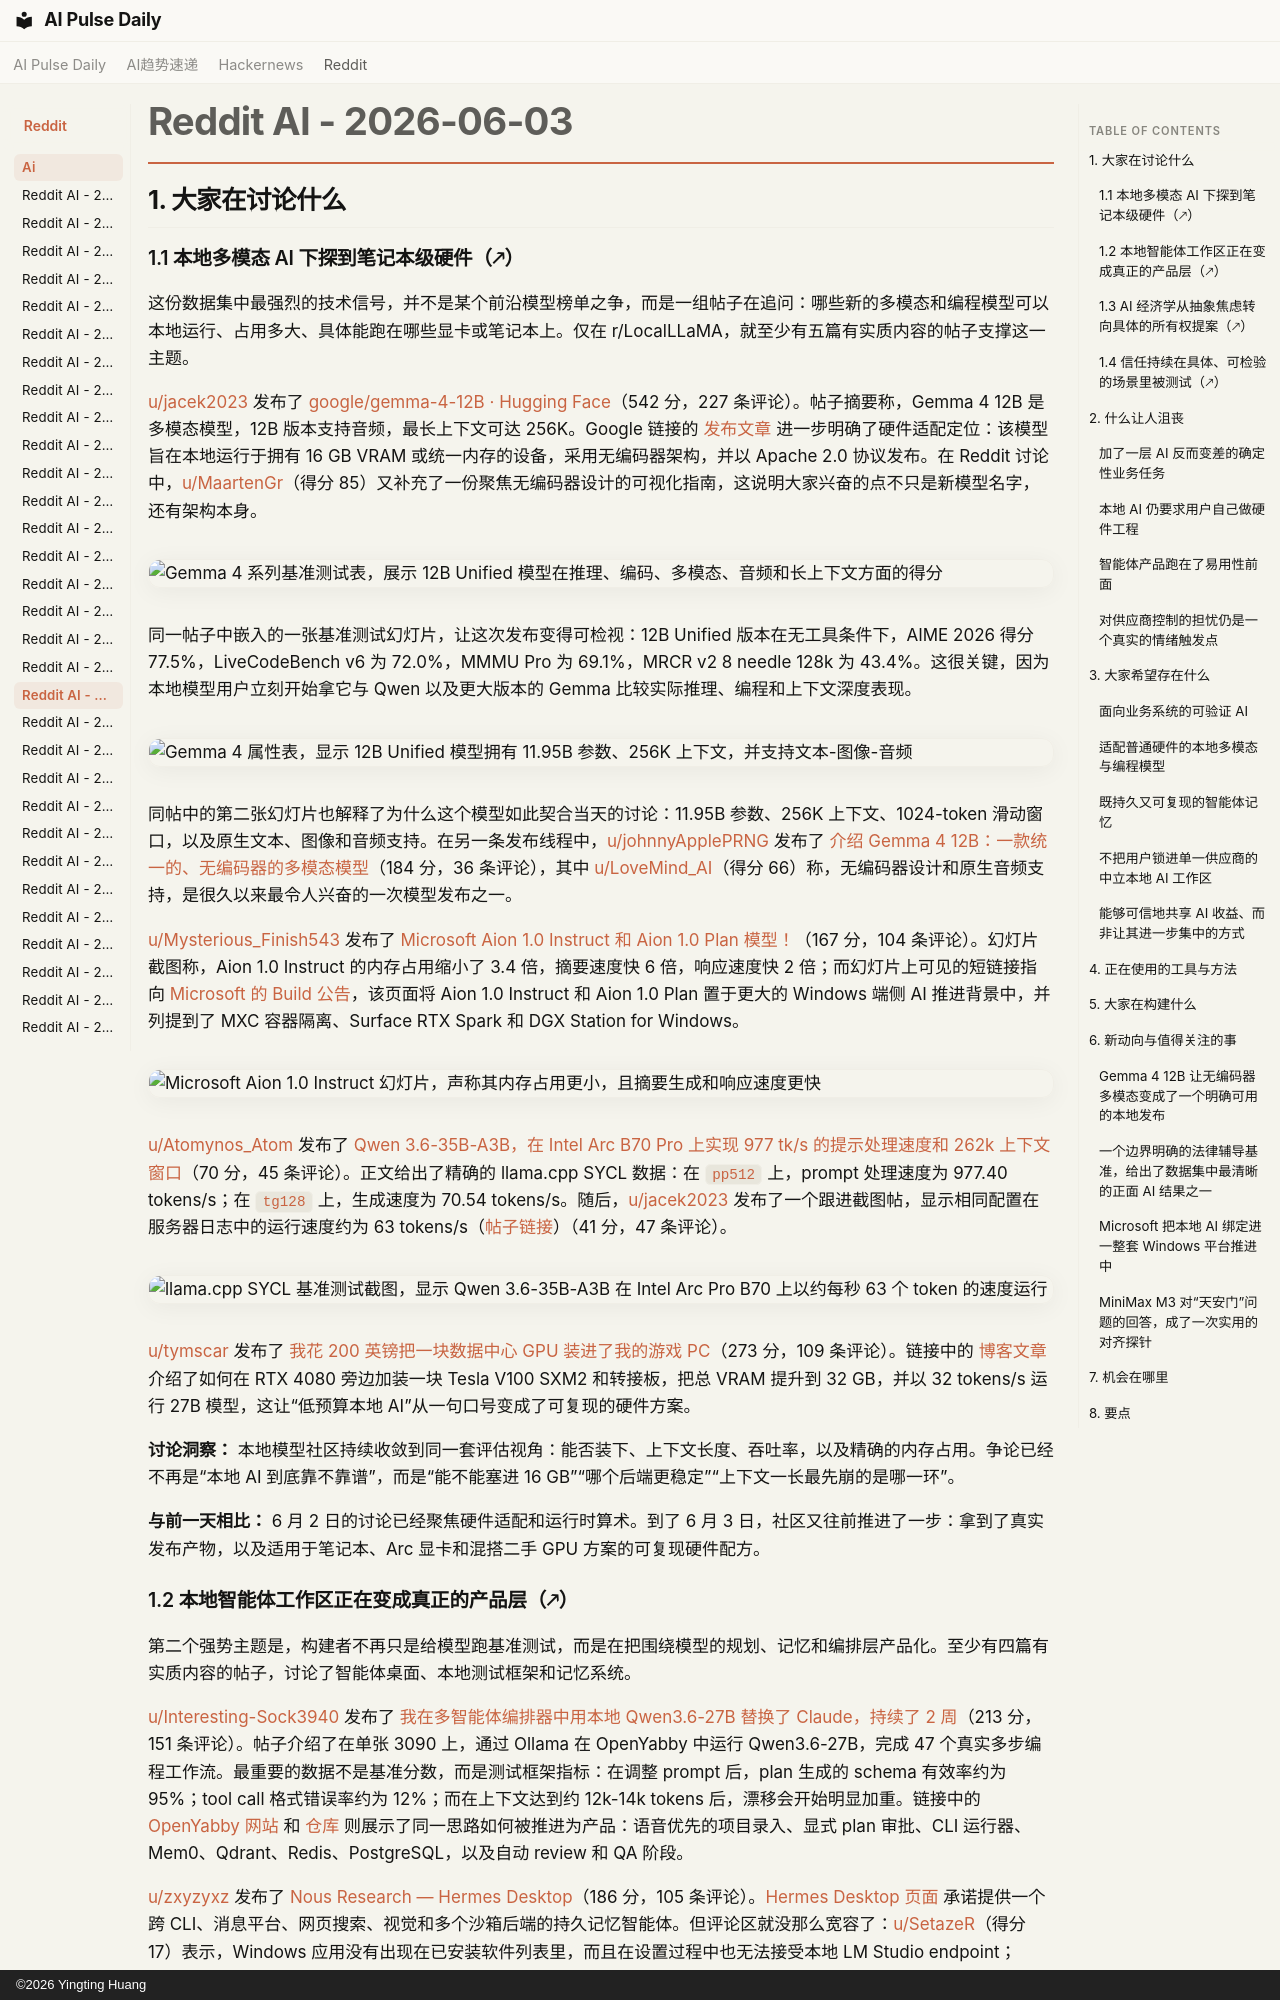

repository: vibewatch/vibewatch.github.io · page: reddit/ai/2026-06-03.zh/index.html · generator: mkdocs · copyright: ©2026 Yingting Huang

# Reddit AI - 2026-06-03

## 1. 大家在讨论什么

### 1.1 本地多模态 AI 下探到笔记本级硬件（🡕）

这份数据集中最强烈的技术信号，并不是某个前沿模型榜单之争，而是一组帖子在追问：哪些新的多模态和编程模型可以本地运行、占用多大、具体能跑在哪些显卡或笔记本上。仅在 r/LocalLLaMA，就至少有五篇有实质内容的帖子支撑这一主题。

[u/jacek2023](https://www.reddit.com/user/jacek2023) 发布了 [google/gemma-4-12B · Hugging Face](https://www.reddit.com/r/LocalLLaMA/comments/1tvtn6m/)（542 分，227 条评论）。帖子摘要称，Gemma 4 12B 是多模态模型，12B 版本支持音频，最长上下文可达 256K。Google 链接的 [发布文章](https://blog.google/innovation-and-ai/technology/developers-tools/introducing-gemma-4-12b/) 进一步明确了硬件适配定位：该模型旨在本地运行于拥有 16 GB VRAM 或统一内存的设备，采用无编码器架构，并以 Apache 2.0 协议发布。在 Reddit 讨论中，[u/MaartenGr](https://www.reddit.com/user/MaartenGr)（得分 85）又补充了一份聚焦无编码器设计的可视化指南，这说明大家兴奋的点不只是新模型名字，还有架构本身。

![Gemma 4 系列基准测试表，展示 12B Unified 模型在推理、编码、多模态、音频和长上下文方面的得分](https://preview.redd.it/8tsvau0hb35h1.png?width=1163&format=png&auto=webp&s=231a022a3a8e2dbbdf6d9ee6ff4214421f2ffd7f)

同一帖子中嵌入的一张基准测试幻灯片，让这次发布变得可检视：12B Unified 版本在无工具条件下，AIME 2026 得分 77.5%，LiveCodeBench v6 为 72.0%，MMMU Pro 为 69.1%，MRCR v2 8 needle 128k 为 43.4%。这很关键，因为本地模型用户立刻开始拿它与 Qwen 以及更大版本的 Gemma 比较实际推理、编程和上下文深度表现。

![Gemma 4 属性表，显示 12B Unified 模型拥有 11.95B 参数、256K 上下文，并支持文本-图像-音频](https://preview.redd.it/nqasdrqeb35h1.png?width=1217&format=png&auto=webp&s=144767b7483ed8a34f89311baea3f01497b713d8)

同帖中的第二张幻灯片也解释了为什么这个模型如此契合当天的讨论：11.95B 参数、256K 上下文、1024-token 滑动窗口，以及原生文本、图像和音频支持。在另一条发布线程中，[u/johnnyApplePRNG](https://www.reddit.com/user/johnnyApplePRNG) 发布了 [介绍 Gemma 4 12B：一款统一的、无编码器的多模态模型](https://www.reddit.com/r/LocalLLaMA/comments/1tvw2ej/)（184 分，36 条评论），其中 [u/LoveMind_AI](https://www.reddit.com/user/LoveMind_AI)（得分 66）称，无编码器设计和原生音频支持，是很久以来最令人兴奋的一次模型发布之一。

[u/Mysterious_Finish543](https://www.reddit.com/user/Mysterious_Finish543) 发布了 [Microsoft Aion 1.0 Instruct 和 Aion 1.0 Plan 模型！](https://www.reddit.com/r/LocalLLaMA/comments/1tvekng/)（167 分，104 条评论）。幻灯片截图称，Aion 1.0 Instruct 的内存占用缩小了 3.4 倍，摘要速度快 6 倍，响应速度快 2 倍；而幻灯片上可见的短链接指向 [Microsoft 的 Build 公告](https://aka.ms/Aion1)，该页面将 Aion 1.0 Instruct 和 Aion 1.0 Plan 置于更大的 Windows 端侧 AI 推进背景中，并列提到了 MXC 容器隔离、Surface RTX Spark 和 DGX Station for Windows。

![Microsoft Aion 1.0 Instruct 幻灯片，声称其内存占用更小，且摘要生成和响应速度更快](https://i.redd.it/nuy17exhvz4h1.png)

[u/Atomynos_Atom](https://www.reddit.com/user/Atomynos_Atom) 发布了 [Qwen 3.6-35B-A3B，在 Intel Arc B70 Pro 上实现 977 tk/s 的提示处理速度和 262k 上下文窗口](https://www.reddit.com/r/LocalLLaMA/comments/1tukrtf/)（70 分，45 条评论）。正文给出了精确的 llama.cpp SYCL 数据：在 `pp512` 上，prompt 处理速度为 977.40 tokens/s；在 `tg128` 上，生成速度为 70.54 tokens/s。随后，[u/jacek2023](https://www.reddit.com/user/jacek2023) 发布了一个跟进截图帖，显示相同配置在服务器日志中的运行速度约为 63 tokens/s（[帖子链接](https://www.reddit.com/r/LocalLLaMA/comments/1tuik6o/)）（41 分，47 条评论）。

![llama.cpp SYCL 基准测试截图，显示 Qwen 3.6-35B-A3B 在 Intel Arc Pro B70 上以约每秒 63 个 token 的速度运行](https://i.redd.it/gs5nlgtoct4h1.png)

[u/tymscar](https://www.reddit.com/user/tymscar) 发布了 [我花 200 英镑把一块数据中心 GPU 装进了我的游戏 PC](https://www.reddit.com/r/LocalLLaMA/comments/1tuxy5f/)（273 分，109 条评论）。链接中的 [博客文章](https://blog.tymscar.com/posts/v100localllm/) 介绍了如何在 RTX 4080 旁边加装一块 Tesla V100 SXM2 和转接板，把总 VRAM 提升到 32 GB，并以 32 tokens/s 运行 27B 模型，这让“低预算本地 AI”从一句口号变成了可复现的硬件方案。

**讨论洞察：** 本地模型社区持续收敛到同一套评估视角：能否装下、上下文长度、吞吐率，以及精确的内存占用。争论已经不再是“本地 AI 到底靠不靠谱”，而是“能不能塞进 16 GB”“哪个后端更稳定”“上下文一长最先崩的是哪一环”。

**与前一天相比：** 6 月 2 日的讨论已经聚焦硬件适配和运行时算术。到了 6 月 3 日，社区又往前推进了一步：拿到了真实发布产物，以及适用于笔记本、Arc 显卡和混搭二手 GPU 方案的可复现硬件配方。
